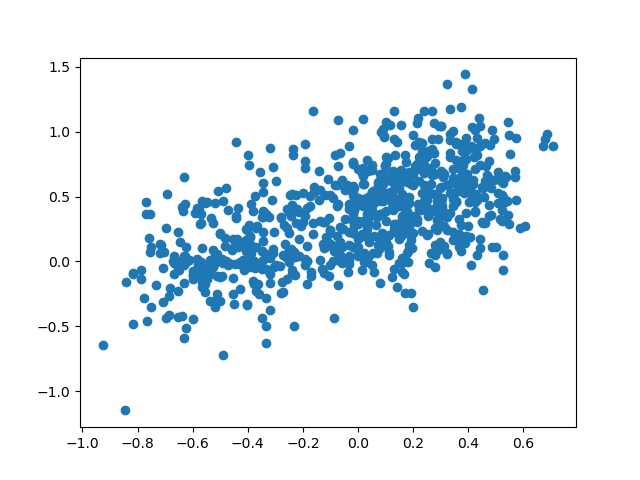

The table this chart was drawn from, first rows:
id, bws, predicted, sentence
2441, 0.709, 0.886, I do a lot of spreadsheets in the office…
3270, 0.684, 0.9824, That really nice fellow works in a cloth…
1749, 0.677, 0.9441, The airlines have become so cash-strappe…
667, 0.672, 0.886, When the CEO dropped his brownie on the …
396, 0.607, 0.2736, I plan to work in a cemetery , Tom plott…
2493, 0.587, 0.2587, I 'd give my right arm to be ambidextrou…
2067, 0.574, 0.953, Waiter , there are pennies in my soup ! …
142, 0.574, 0.4707, The math teacher was a good dancer - he …
3204, 0.571, 0.6516, She was only a Bricklayer 's daughter , …
2015, 0.571, 0.6935, OLD POPULATION EXPERTS never die , they …
3321, 0.552, 0.8272, The astronomer made a claim about a well…
2367, 0.548, 0.2919, The trampoline was on sale for fifty per…
1128, 0.548, 0.9716, An office with many people and few elect…
70, 0.544, 0.3542, I crossed a cell phone with a skunk , an…
2138, 0.544, 1.075, She was only a Dentist 's daughter , but…
1238, 0.541, 0.4665, If at first you do n't succeed , then sk…
87, 0.541, 0.4664, A dog gave birth to puppies near the roa…
243, 0.538, 0.6532, The magician who loved his chocolate cou…
60, 0.533, 0.6599, Waiter , there 's a fly in my soup ! ''A…
1296, 0.527, -0.06245, Wrestlers do n't like to be put on hold …
1719, 0.525, 0.04822, If you break a string on your guitar do …
2722, 0.525, 0.4985, She was only a Elevator operator 's daug…
1847, 0.525, 0.6039, Waiter , there 's a fly in my soup ! '' …
1523, 0.525, 0.4509, The plums for sale dried out , so the pr…
3400, 0.524, 0.5132, Old programmers never die , they just ca…
3778, 0.524, 0.3951, Graveyard workers really dig their jobs …
710, 0.524, 0.3131, The inventor of a hay baling machine mad…
2532, 0.524, 0.614, I bought me some of those new paper shir…
2390, 0.516, 0.3245, Someone who sells old chess pieces is a …
377, 0.509, 0.4462, My wife is a fine cook , plus a great al…
1728, 0.509, 0.6868, A cat ate some cheese and waited for a m…
2106, 0.509, 0.6395, A boy told his parents he wanted to rais…
2998, 0.509, 0.5273, When it comes to drinks , citrus fruit j…
2539, 0.5, 0.1074, Alcohol and calculus do n't mix so do n'…
2457, 0.492, 0.9419, OLD QUILTERS never die , they just go un…
1783, 0.492, 0.6274, Ancient scribes who hired Aztec writers …
1631, 0.485, 1.012, We 'll never run out of math teachers be…
2760, 0.485, 0.1116, What keeps a dock floating above water ?…
3485, 0.483, 0.5667, I wanted to make suits but I could never…
81, 0.481, 0.3551, Why do n't people like to talk to garbag…
3369, 0.477, 0.8997, OLD MATHEMATICIANS never die , they just…
3046, 0.477, 0.6369, Are giraffes good pets or are they too h…
3099, 0.475, 0.7738, Did you hear about these new reversible …
620, 0.475, 0.4336, I started to work at a seafood buffet , …
966, 0.475, 0.3535, He crashed through several windows , but…
1741, 0.469, 0.5991, Pencil sharpeners have a tough life - th…
2234, 0.467, 0.6629, Why are all businessmen fat ? Must be al…
3974, 0.464, 0.7326, Someone who attempts long distance fraud…
597, 0.462, 0.9109, An old lady once asked the dispatcher of…
3998, 0.46, 0.2939, Marine biologists never make mistakes on…
3230, 0.46, 0.6165, Q : What do you call six blondes placed …
606, 0.458, 0.4982, Bring me a rubber band and make it snapp…
220, 0.452, -0.222, Live long and prosper ... But do n't let…
2979, 0.452, 0.2972, Banning the bra was a big flop .
3619, 0.452, 0.5658, OLD SANITATION MEN never die , they just…
2577, 0.451, 0.5702, My friend is moving to Seoul . He though…
1261, 0.448, 0.3011, Bike sales go in cycles .
1986, 0.443, 0.1022, I knew a woman who owned a taser , man w…
2244, 0.443, 0.745, Building a cul-de-sac would be a bit of …
1209, 0.443, 1.042, They tried to save him with an I.V . but…
... 746 more rows
